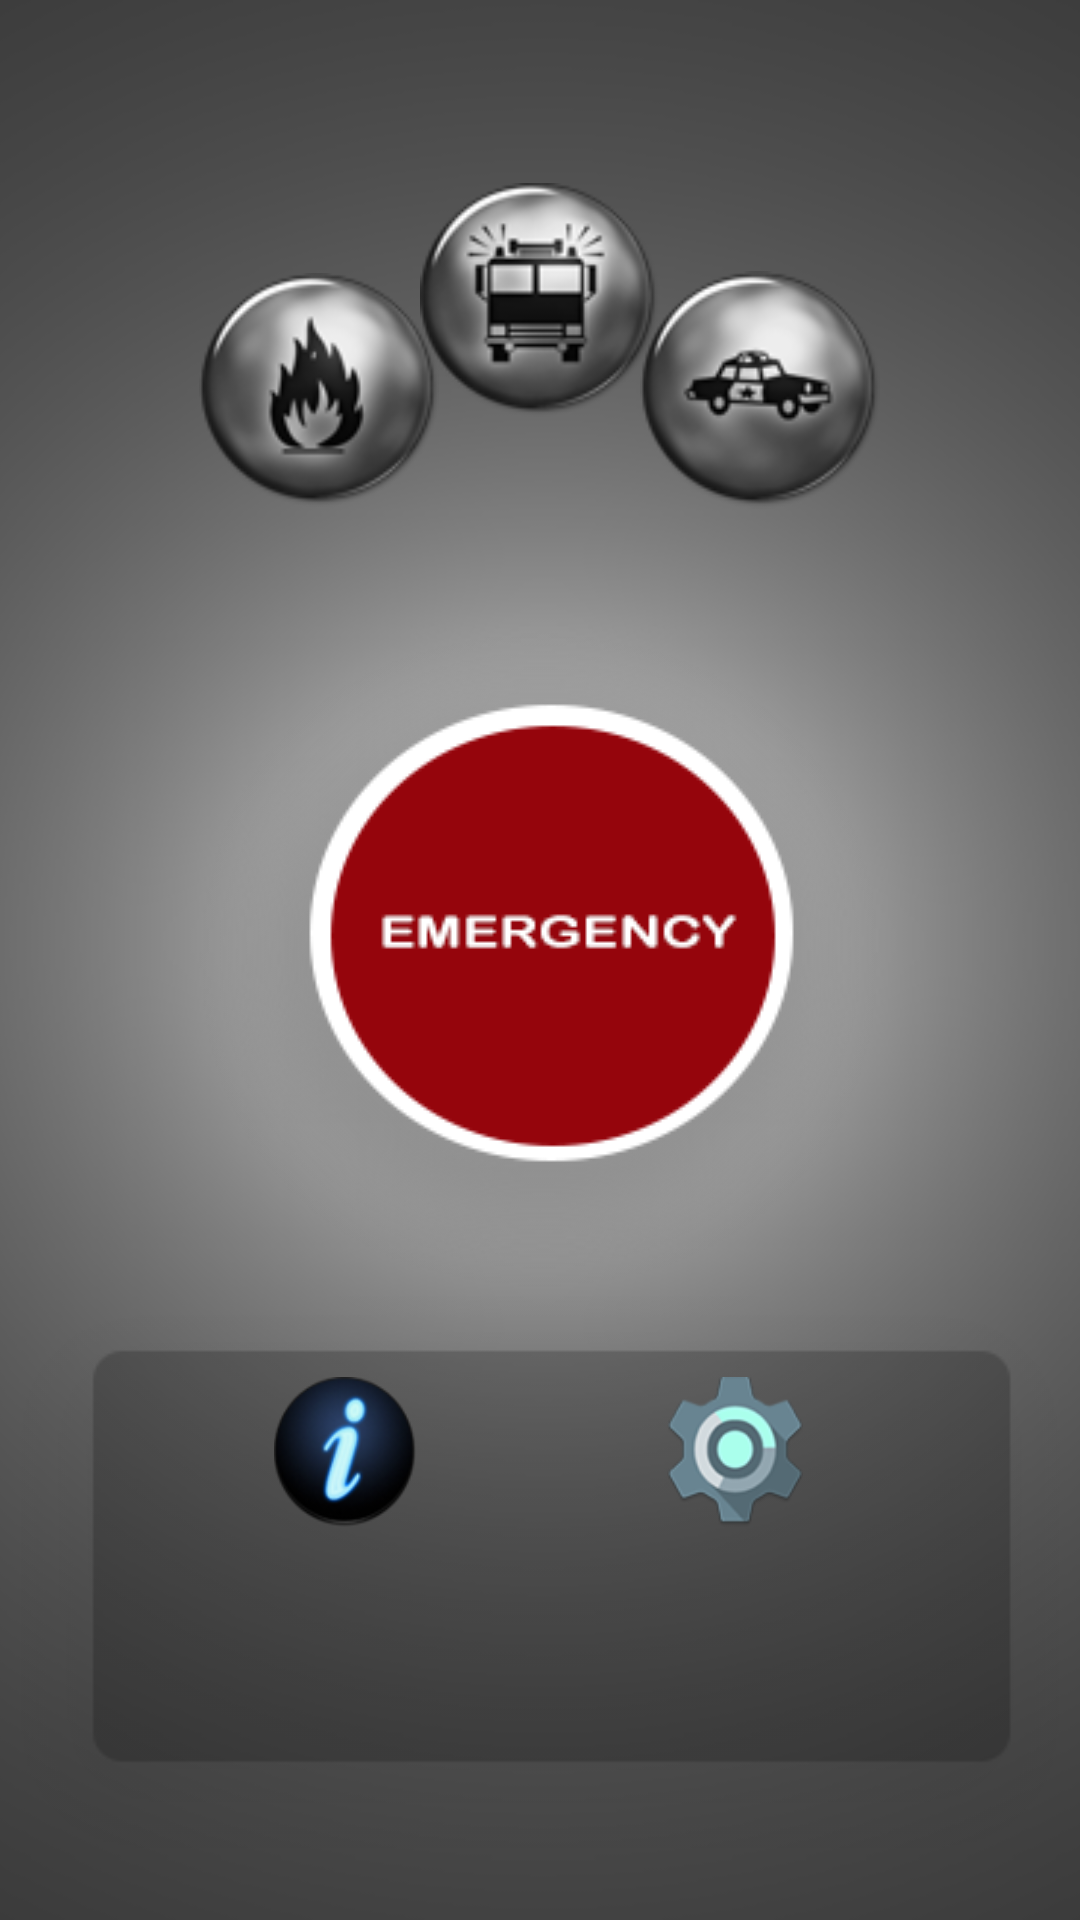

Here is an Android app screen rendered from its layout file. Give the layout XML and the strings, colors and styles it references.
<!-- AndroidManifest.xml: application theme AppTheme -->
<!-- res/layout/def_lay.xml -->
<?xml version="1.0" encoding="utf-8"?>
<RelativeLayout xmlns:android="http://schemas.android.com/apk/res/android"
    xmlns:app="http://schemas.android.com/apk/res-auto"
    android:layout_width="match_parent"
    android:layout_height="match_parent"
    android:background="@color/p_c">

    <ImageView
        android:id="@+id/backImgView"
        android:layout_width="wrap_content"
        android:layout_height="wrap_content"
        android:layout_centerHorizontal="true"
        android:layout_centerVertical="true"
        app:srcCompat="@drawable/main_back"
        android:scaleType="centerCrop"/>

    <ImageView
        android:id="@+id/emerButton"
        android:layout_width="wrap_content"
        android:layout_height="wrap_content"
        android:layout_centerHorizontal="true"
        android:layout_centerVertical="true"
        app:srcCompat="@drawable/emer_but" />

    <ImageView
        android:id="@+id/fireImgBut"
        android:layout_width="80dp"
        android:layout_height="80dp"
        app:srcCompat="@drawable/fire_but"

        android:layout_alignLeft="@+id/emerButton"
        android:layout_alignStart="@+id/emerButton"
        android:layout_marginTop="90dp" />

    <ImageView
        android:id="@+id/ambulanceBut"
        android:layout_width="80dp"
        android:layout_height="80dp"

        android:layout_marginTop="60dp"
        android:layout_centerHorizontal="true"
        app:srcCompat="@drawable/ambulance_but" />

    <ImageView
        android:id="@+id/policeImgBut"
        android:layout_width="80dp"
        android:layout_height="80dp"
        android:layout_alignEnd="@+id/emerButton"
        android:layout_alignRight="@+id/emerButton"
        app:srcCompat="@drawable/police_but"
        android:layout_marginTop="90dp"
        />

    <ImageView
        android:id="@+id/whiteback"
        android:layout_width="match_parent"
        android:layout_height="wrap_content"
        android:layout_below="@+id/emerButton"
        android:layout_centerHorizontal="true"
        app:srcCompat="@drawable/white_back" />

    <ImageView
        android:id="@+id/info_butImg"
        android:layout_width="50dp"
        android:layout_height="50dp"

        app:srcCompat="@drawable/info_but"
        android:layout_marginLeft="90dp"
        android:layout_marginTop="30dp"
        android:layout_alignLeft="@+id/whiteback"
        android:layout_alignParentLeft="true"
        android:layout_below="@id/emerButton"
        android:layout_centerVertical="true"/>

    <ImageView
        android:id="@+id/settingsImgbut"
        android:layout_width="50dp"
        android:layout_height="50dp"
        app:srcCompat="@drawable/settings_but"
        android:layout_marginRight="90dp"
        android:layout_marginTop="30dp"
        android:layout_alignRight="@+id/whiteback"
        android:layout_centerVertical="true"
        android:layout_alignParentRight="true"
        android:layout_below="@+id/emerButton" />

</RelativeLayout>
<!-- resources referenced by this layout -->
<resources>
  <color name="p_c">#424242</color>
  <!-- drawable ambulance_but: png bitmap (drawable, 26258 bytes) -->
  <!-- drawable emer_but: png bitmap (drawable, 30267 bytes) -->
  <!-- drawable fire_but: png bitmap (drawable, 25403 bytes) -->
  <!-- drawable info_but: png bitmap (drawable, 25900 bytes) -->
  <!-- drawable main_back: png bitmap (drawable, 56762 bytes) -->
  <!-- drawable police_but: png bitmap (drawable, 25580 bytes) -->
  <!-- drawable settings_but: png bitmap (drawable, 26167 bytes) -->
  <!-- drawable white_back: png bitmap (drawable, 19620 bytes) -->
  <style name="AppTheme" parent="Base.Theme.AppCompat.Light.DarkActionBar">
          
          <item name="colorPrimary">@color/black_c</item>
          <item name="colorPrimaryDark">@color/p_c</item>
          <item name="colorAccent">@color/w_c</item>
      </style>
  <color name="black_c">#000000</color>
  <color name="w_c">#ffffff</color>
</resources>
